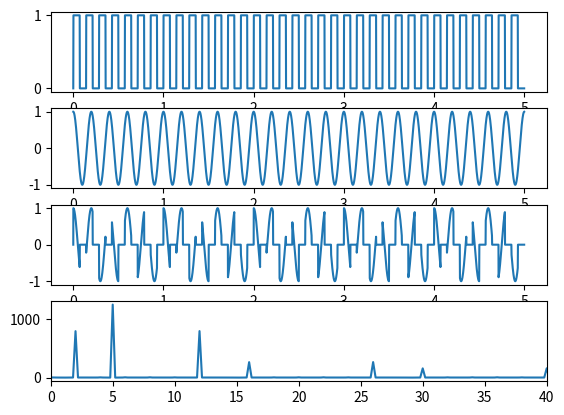

Here is the Python script that generated this plot:
import matplotlib.pyplot as plt
import math
from scipy.fft import rfft, rfftfreq
import numpy as np

accuracy = 1000


def count_cos(A, freq, dur, x0):
    t = []
    x = []
    i = 0
    while i <= dur:
        x.append(A * math.cos(2 * math.pi * freq * i) + x0)
        t.append(i)
        i = i + 1 / accuracy
    return t, x


def count_meander(A, freq, dur):
    t = []
    x = []
    i = 0
    while i <= dur:
        x.append(1 if A * math.sin(2 * math.pi * freq * i) > 0 else 0)
        # x.append(np.sign(A * math.sin(2 * math.pi * freq * i)))
        t.append(i)
        i = i + 1 / accuracy
    return t, x


def count_spectrum(signal, dur, acc):
    t, x = signal
    xf = rfft(x)
    tf = rfftfreq(int(dur * acc), 1 / acc)
    return tf, xf


t1, x1 = count_meander(1.0, 7, 5)
t2, x2 = count_cos(1.0, 5, 5, 0)

x3 = [x * y for x, y in zip(x1, x2)]
sig = t2, x3
t4, x4 = count_spectrum(sig, 5, accuracy)

plt.subplot(411)
plt.plot(t1, x1)
plt.subplot(412)
plt.plot(t2, x2)
plt.subplot(413)
plt.plot(t1, x3)
plt.subplot(414)
plt.xlim(0, 40)
plt.plot(t4, abs(x4))
plt.show()
